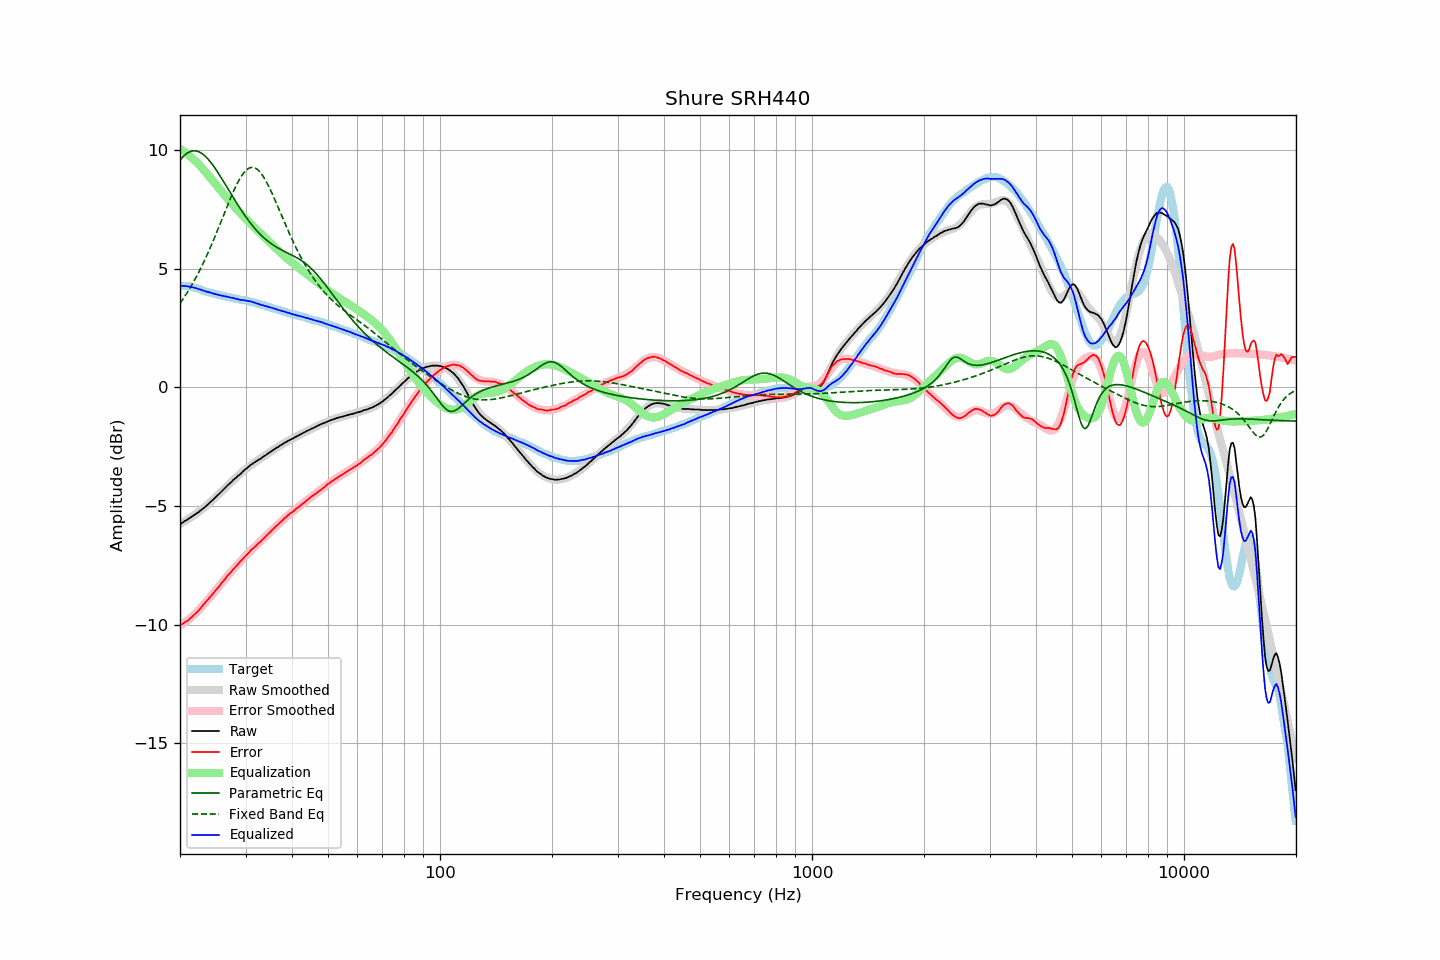

The file beside this chart, header and first rows:
frequency, raw, error, smoothed, error_smoothed, equalization, parametric_eq, fixed_band_eq, equalized_raw, equalized_smoothed, target
20.00, -5.78, -10.05, -5.76, -10.05, 10.05, 9.57, 3.53, 4.28, 4.29, 4.27
20.20, -5.73, -10.00, -5.72, -10.01, 10.01, 9.66, 3.63, 4.28, 4.28, 4.27
20.40, -5.69, -9.96, -5.69, -9.96, 9.96, 9.73, 3.73, 4.27, 4.28, 4.27
20.61, -5.64, -9.91, -5.64, -9.91, 9.91, 9.79, 3.83, 4.27, 4.27, 4.27
20.81, -5.60, -9.87, -5.60, -9.86, 9.86, 9.85, 3.94, 4.26, 4.26, 4.27
21.02, -5.56, -9.83, -5.56, -9.81, 9.81, 9.89, 4.05, 4.25, 4.25, 4.27
21.23, -5.51, -9.76, -5.52, -9.75, 9.75, 9.93, 4.16, 4.24, 4.23, 4.25
21.44, -5.47, -9.70, -5.47, -9.69, 9.69, 9.95, 4.27, 4.23, 4.22, 4.24
21.66, -5.42, -9.64, -5.43, -9.63, 9.63, 9.96, 4.39, 4.22, 4.21, 4.22
21.87, -5.38, -9.57, -5.38, -9.57, 9.57, 9.97, 4.51, 4.19, 4.19, 4.20
22.09, -5.33, -9.52, -5.33, -9.51, 9.51, 9.96, 4.64, 4.18, 4.18, 4.19
22.31, -5.29, -9.44, -5.28, -9.44, 9.44, 9.94, 4.77, 4.15, 4.16, 4.16
22.54, -5.24, -9.38, -5.23, -9.37, 9.37, 9.92, 4.90, 4.13, 4.14, 4.14
22.76, -5.18, -9.30, -5.18, -9.29, 9.29, 9.88, 5.03, 4.12, 4.11, 4.12
22.99, -5.13, -9.22, -5.12, -9.22, 9.22, 9.84, 5.17, 4.09, 4.09, 4.09
23.22, -5.08, -9.14, -5.07, -9.14, 9.14, 9.78, 5.31, 4.06, 4.07, 4.06
23.45, -5.02, -9.05, -5.01, -9.06, 9.06, 9.72, 5.46, 4.04, 4.05, 4.03
23.69, -4.96, -8.98, -4.96, -8.98, 8.98, 9.65, 5.61, 4.02, 4.03, 4.02
23.92, -4.90, -8.89, -4.90, -8.90, 8.90, 9.58, 5.76, 4.01, 4.01, 4.00
24.16, -4.83, -8.82, -4.84, -8.82, 8.82, 9.49, 5.91, 3.99, 3.99, 3.99
24.40, -4.78, -8.74, -4.77, -8.74, 8.74, 9.41, 6.07, 3.96, 3.97, 3.97
24.65, -4.71, -8.66, -4.71, -8.66, 8.66, 9.31, 6.23, 3.95, 3.95, 3.95
24.89, -4.65, -8.57, -4.64, -8.57, 8.57, 9.22, 6.39, 3.93, 3.93, 3.93
25.14, -4.58, -8.49, -4.58, -8.49, 8.49, 9.11, 6.56, 3.91, 3.91, 3.92
25.39, -4.52, -8.41, -4.51, -8.41, 8.41, 9.01, 6.73, 3.89, 3.90, 3.90
25.65, -4.45, -8.34, -4.45, -8.33, 8.33, 8.90, 6.89, 3.88, 3.88, 3.89
25.91, -4.38, -8.24, -4.38, -8.24, 8.24, 8.79, 7.06, 3.87, 3.87, 3.86
26.16, -4.32, -8.16, -4.31, -8.16, 8.16, 8.68, 7.23, 3.85, 3.85, 3.85
26.43, -4.25, -8.09, -4.25, -8.08, 8.08, 8.57, 7.40, 3.83, 3.83, 3.84
26.69, -4.18, -7.99, -4.18, -8.00, 8.00, 8.46, 7.57, 3.82, 3.82, 3.81
26.96, -4.11, -7.91, -4.12, -7.92, 7.92, 8.34, 7.74, 3.81, 3.80, 3.80
27.23, -4.05, -7.84, -4.05, -7.84, 7.84, 8.23, 7.90, 3.79, 3.79, 3.79
27.50, -3.99, -7.77, -3.99, -7.76, 7.76, 8.12, 8.06, 3.77, 3.77, 3.78
27.77, -3.92, -7.67, -3.92, -7.68, 7.68, 8.01, 8.22, 3.77, 3.76, 3.76
28.05, -3.86, -7.61, -3.86, -7.61, 7.61, 7.90, 8.37, 3.75, 3.75, 3.75
28.33, -3.81, -7.54, -3.80, -7.53, 7.53, 7.79, 8.51, 3.72, 3.73, 3.73
28.62, -3.74, -7.46, -3.74, -7.45, 7.45, 7.68, 8.64, 3.72, 3.72, 3.72
28.90, -3.69, -7.39, -3.67, -7.38, 7.38, 7.58, 8.77, 3.69, 3.71, 3.70
29.19, -3.63, -7.31, -3.62, -7.31, 7.31, 7.47, 8.88, 3.68, 3.69, 3.68
29.48, -3.56, -7.24, -3.56, -7.23, 7.23, 7.37, 8.98, 3.68, 3.68, 3.68
29.78, -3.50, -7.17, -3.50, -7.16, 7.16, 7.27, 9.07, 3.67, 3.67, 3.67
30.08, -3.44, -7.10, -3.44, -7.09, 7.09, 7.18, 9.14, 3.66, 3.65, 3.66
30.38, -3.39, -7.03, -3.39, -7.02, 7.02, 7.08, 9.20, 3.64, 3.64, 3.64
30.68, -3.33, -6.96, -3.34, -6.96, 6.96, 6.99, 9.24, 3.63, 3.62, 3.63
30.99, -3.27, -6.87, -3.28, -6.89, 6.89, 6.91, 9.26, 3.62, 3.61, 3.60
31.30, -3.23, -6.82, -3.23, -6.82, 6.82, 6.82, 9.27, 3.60, 3.59, 3.59
31.61, -3.18, -6.76, -3.19, -6.76, 6.76, 6.74, 9.26, 3.58, 3.57, 3.58
31.93, -3.14, -6.70, -3.14, -6.69, 6.69, 6.66, 9.23, 3.55, 3.55, 3.56
32.24, -3.10, -6.62, -3.09, -6.63, 6.63, 6.59, 9.19, 3.53, 3.53, 3.53
32.57, -3.05, -6.56, -3.05, -6.56, 6.56, 6.51, 9.13, 3.51, 3.51, 3.51
32.89, -3.02, -6.52, -3.00, -6.50, 6.50, 6.44, 9.05, 3.48, 3.49, 3.50
33.22, -2.97, -6.44, -2.96, -6.43, 6.43, 6.38, 8.96, 3.46, 3.47, 3.47
33.55, -2.92, -6.38, -2.91, -6.37, 6.37, 6.31, 8.86, 3.45, 3.45, 3.46
33.89, -2.88, -6.31, -2.87, -6.30, 6.30, 6.25, 8.75, 3.42, 3.43, 3.43
34.23, -2.83, -6.24, -2.82, -6.24, 6.24, 6.20, 8.63, 3.41, 3.41, 3.41
34.57, -2.78, -6.17, -2.78, -6.17, 6.17, 6.14, 8.50, 3.39, 3.39, 3.39
34.92, -2.74, -6.11, -2.73, -6.10, 6.10, 6.09, 8.36, 3.37, 3.37, 3.37
35.27, -2.69, -6.04, -2.69, -6.04, 6.04, 6.04, 8.21, 3.35, 3.35, 3.35
35.62, -2.64, -5.97, -2.64, -5.97, 5.97, 6.00, 8.06, 3.34, 3.33, 3.33
35.97, -2.60, -5.91, -2.60, -5.91, 5.91, 5.95, 7.91, 3.31, 3.31, 3.31
... 635 more rows
